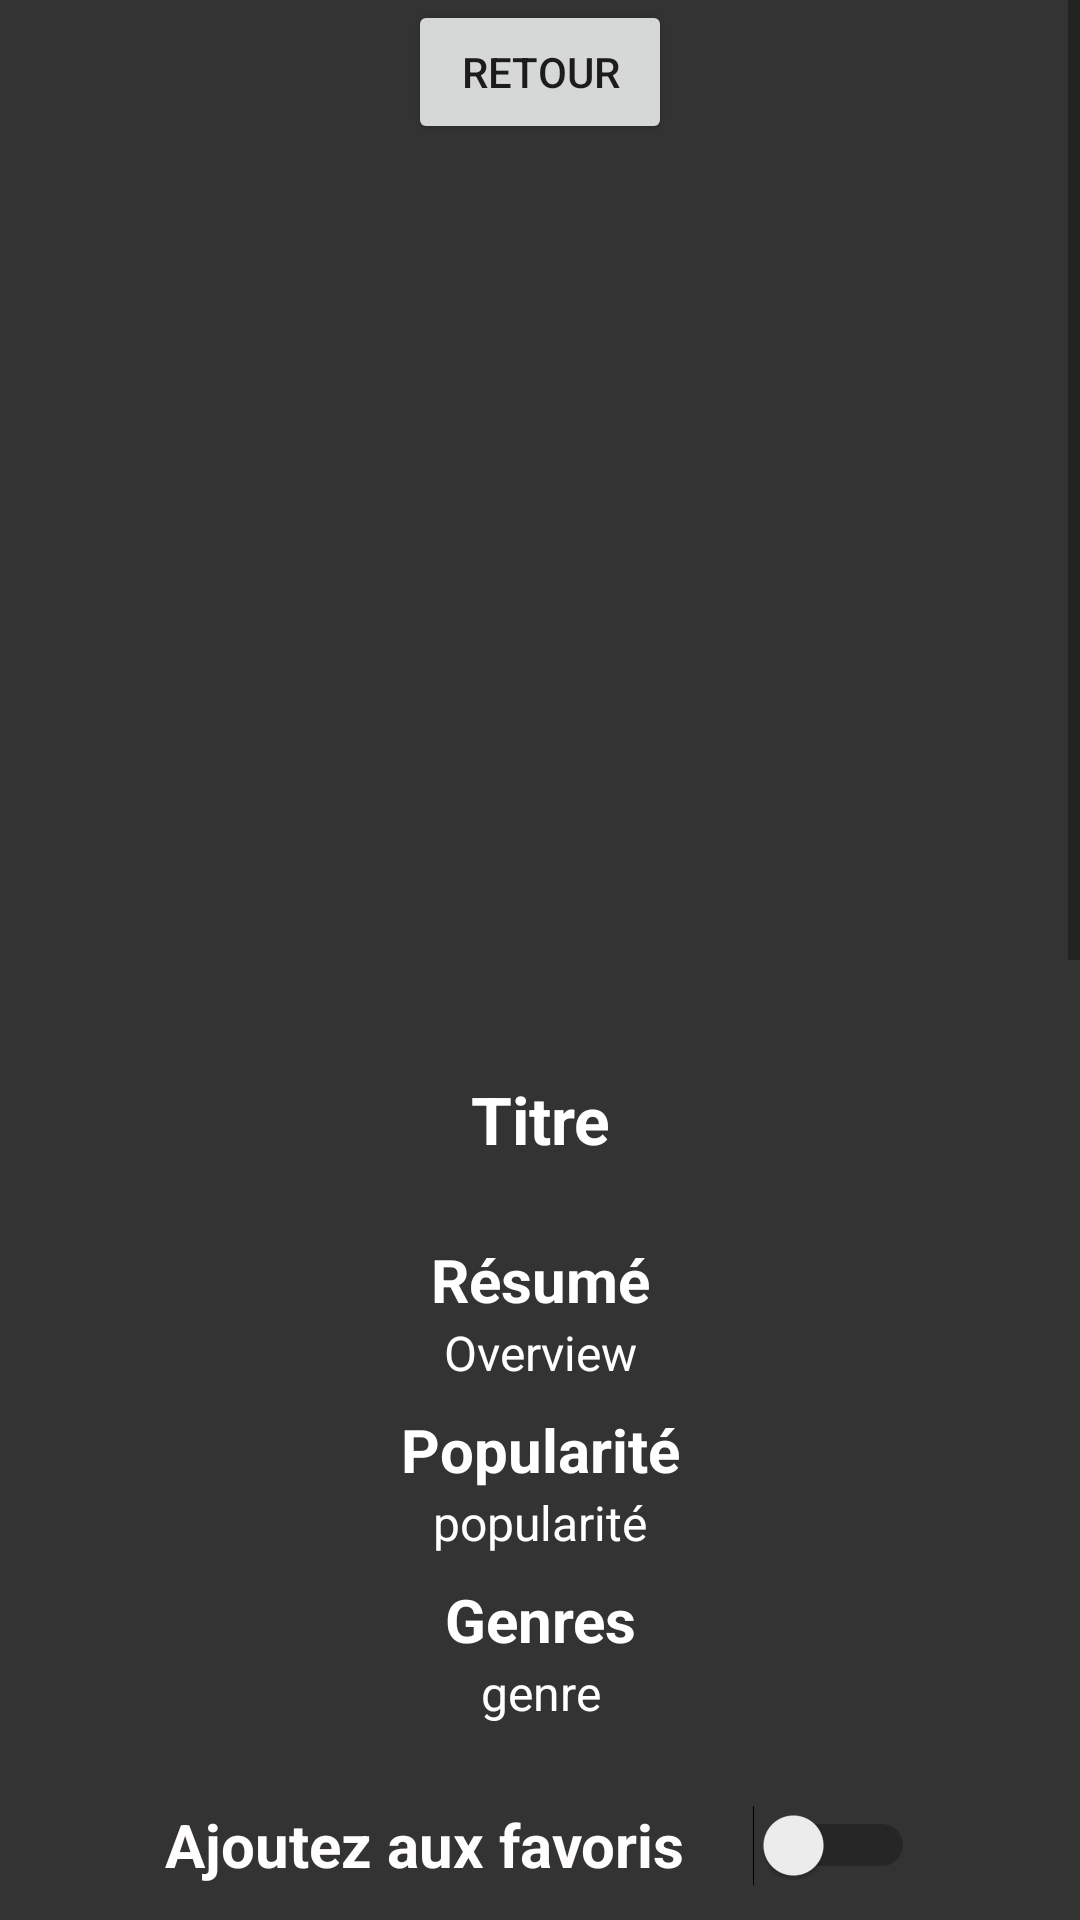

Here is an Android app screen rendered from its layout file. Give the layout XML and the strings, colors and styles it references.
<!-- AndroidManifest.xml: application theme Theme.MovieSearch -->
<!-- res/layout/fragment_details.xml -->
<?xml version="1.0" encoding="utf-8"?>
<ScrollView xmlns:android="http://schemas.android.com/apk/res/android"
    xmlns:app="http://schemas.android.com/apk/res-auto"
    xmlns:tools="http://schemas.android.com/tools"
    android:layout_width="match_parent"
    android:layout_height="match_parent"
    android:background="#333333">
<androidx.constraintlayout.widget.ConstraintLayout
    android:layout_width="match_parent"
    android:layout_height="match_parent">

    <LinearLayout
        android:layout_width="match_parent"
        android:layout_height="wrap_content"
        android:orientation="vertical"
        tools:ignore="MissingConstraints"
        >

        <Button
            android:id="@+id/backButton"
            android:layout_width="wrap_content"
            android:layout_height="wrap_content"
            android:layout_gravity="center"
            android:text="Retour"
            />

        <ImageView
            android:id="@+id/imageView"
            android:layout_width="300dp"
            android:layout_height="300dp"
            android:layout_gravity="center"
            tools:srcCompat="@tools:sample/avatars" />

        <TextView
            android:id="@+id/titleTv"
            android:layout_width="300dp"
            android:layout_height="50dp"
            android:layout_gravity="center"
            android:gravity="center"
            android:text="Titre"
            android:textSize="22dp"
            android:textColor="@color/white"
            android:textStyle="bold" />

        <TextView
            android:layout_width="match_parent"
            android:layout_height="wrap_content"
            android:text="Résumé"
            android:gravity="center"
            android:layout_marginTop="15dp"
            android:textSize="20sp"
            android:textColor="@color/white"
            android:textStyle="bold" />

        <TextView
            android:layout_width="match_parent"
            android:layout_height="wrap_content"
            android:id="@+id/overviewTv"
            android:gravity="center"
            android:textSize="16sp"
            android:textColor="@color/white"
            android:text="Overview"/>
        <TextView
            android:layout_width="match_parent"
            android:layout_height="wrap_content"
            android:text="Popularité"
            android:gravity="center"
            android:layout_marginTop="8dp"
            android:textSize="20sp"
            android:textColor="@color/white"
            android:textStyle="bold" />
        <TextView
            android:layout_width="match_parent"
            android:layout_height="wrap_content"
            android:id="@+id/popularityTv"
            android:gravity="center"
            android:textSize="16sp"
            android:textColor="@color/white"
            android:text="popularité"/>
        <TextView
            android:layout_width="match_parent"
            android:layout_height="wrap_content"
            android:text="Genres"
            android:gravity="center"
            android:layout_marginTop="8dp"
            android:textSize="20sp"
            android:textColor="@color/white"
            android:textStyle="bold" />
        <TextView
            android:layout_width="match_parent"
            android:layout_height="wrap_content"
            android:id="@+id/genresTv"
            android:textSize="16sp"
            android:gravity="center"
            android:textColor="@color/white"
            android:text="genre"/>

        <Switch
            android:id="@+id/SwitchAddMovieFavourite"
            android:layout_width="250dp"
            android:layout_height="80dp"
            android:layout_gravity="center"
            android:text="Ajoutez aux favoris"
            android:textColor="#FFFDFD"
            android:textOff="Not like"
            android:textOn="Like"
            android:textSize="20sp"
            android:textStyle="bold" />

        <TextView
            android:layout_width="match_parent"
            android:layout_height="wrap_content"
            android:text="Recommendations : "
            android:textSize="20dp"
            android:layout_marginTop="8dp"
            android:textColor="@color/white"
            android:textStyle="bold" />


            <androidx.recyclerview.widget.RecyclerView
                android:id="@+id/recyclerViewDetails"
                android:layout_width="match_parent"
                android:layout_height="500dp"
                android:layout_marginTop="10dp"
                android:textColor="@color/white"
                android:layout_marginBottom="80dp"
                tools:ignore="MissingConstraints">

            </androidx.recyclerview.widget.RecyclerView>


    </LinearLayout>


</androidx.constraintlayout.widget.ConstraintLayout>
    </ScrollView>
<!-- resources referenced by this layout -->
<resources>
  <color name="white">#FFFFFFFF</color>
  <style name="Theme.MovieSearch" parent="Theme.MaterialComponents.DayNight.DarkActionBar">
          
          <item name="colorPrimary">@color/red</item>
          <item name="colorPrimaryVariant">@color/black</item>
          <item name="colorOnPrimary">@color/white</item>
          
          <item name="colorSecondary">@color/teal_200</item>
          <item name="colorSecondaryVariant">@color/teal_700</item>
          <item name="colorOnSecondary">@color/black</item>
          
          <item name="android:statusBarColor">?attr/colorPrimaryVariant</item>
          
      </style>
  <color name="red">#FF0000</color>
  <color name="black">#FF000000</color>
  <color name="teal_200">#FF03DAC5</color>
  <color name="teal_700">#FF018786</color>
</resources>
